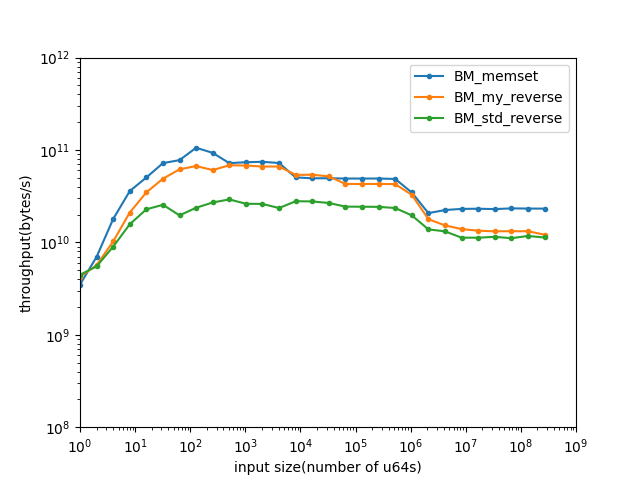

Values plotted in this chart, from the file beside it:
name, iterations, real_time, cpu_time, time_unit, bytes_per_second, items_per_second, label, error_occurred, error_message
BM_my_reverse/1/threads:1, 730443040, 1.883, 1.883, ns, 4.24833e+09, 5.31042e+08, , , 
BM_my_reverse/2/threads:1, 544522069, 2.826, 2.826, ns, 5.66195e+09, 7.07744e+08, , , 
BM_my_reverse/4/threads:1, 442010161, 3.12, 3.12, ns, 1.02563e+10, 1.28203e+09, , , 
BM_my_reverse/8/threads:1, 448697096, 3.041, 3.041, ns, 2.10453e+10, 2.63066e+09, , , 
BM_my_reverse/16/threads:1, 377051158, 3.681, 3.681, ns, 3.47761e+10, 4.34702e+09, , , 
BM_my_reverse/32/threads:1, 261304304, 5.233, 5.233, ns, 4.89186e+10, 6.11482e+09, , , 
BM_my_reverse/64/threads:1, 162400012, 8.289, 8.289, ns, 6.177e+10, 7.72126e+09, , , 
BM_my_reverse/128/threads:1, 91218880, 15.27, 15.27, ns, 6.70491e+10, 8.38114e+09, , , 
BM_my_reverse/256/threads:1, 40755704, 33.78, 33.78, ns, 6.06204e+10, 7.57755e+09, , , 
BM_my_reverse/512/threads:1, 23574945, 59.92, 59.92, ns, 6.83524e+10, 8.54405e+09, , , 
BM_my_reverse/1024/threads:1, 10486868, 120.6, 120.6, ns, 6.79516e+10, 8.49396e+09, , , 
BM_my_reverse/2048/threads:1, 5249875, 247.5, 247.5, ns, 6.6193e+10, 8.27412e+09, , , 
BM_my_reverse/4096/threads:1, 2817183, 494.6, 494.6, ns, 6.62476e+10, 8.28095e+09, , , 
BM_my_reverse/8192/threads:1, 1172000, 1219, 1219, ns, 5.3767e+10, 6.72087e+09, , , 
BM_my_reverse/16384/threads:1, 579158, 2427, 2427, ns, 5.39965e+10, 6.74956e+09, , , 
BM_my_reverse/32768/threads:1, 274249, 5059, 5059, ns, 5.1818e+10, 6.47725e+09, , , 
BM_my_reverse/65536/threads:1, 117167, 12217, 12217, ns, 4.29151e+10, 5.36439e+09, , , 
BM_my_reverse/131072/threads:1, 58233, 24474, 24474, ns, 4.28442e+10, 5.35553e+09, , , 
BM_my_reverse/262144/threads:1, 28852, 48828, 48828, ns, 4.29502e+10, 5.36877e+09, , , 
BM_my_reverse/524288/threads:1, 13844, 98219, 98219, ns, 4.27037e+10, 5.33797e+09, , , 
BM_my_reverse/1048576/threads:1, 5425, 256641, 256504, ns, 3.27036e+10, 4.08795e+09, , , 
BM_my_reverse/2097152/threads:1, 1540, 940949, 939739, ns, 1.78531e+10, 2.23163e+09, , , 
BM_my_reverse/4194304/threads:1, 666, 2.1985e+06, 2.19848e+06, ns, 1.52625e+10, 1.90782e+09, , , 
BM_my_reverse/8388608/threads:1, 290, 4.81219e+06, 4.81217e+06, ns, 1.39457e+10, 1.74321e+09, , , 
BM_my_reverse/16777216/threads:1, 100, 1.00268e+07, 1.00266e+07, ns, 1.33862e+10, 1.67328e+09, , , 
BM_my_reverse/33554432/threads:1, 71, 2.0363e+07, 2.0363e+07, ns, 1.31825e+10, 1.64781e+09, , , 
BM_my_reverse/67108864/threads:1, 35, 4.06296e+07, 4.06295e+07, ns, 1.32138e+10, 1.65173e+09, , , 
BM_my_reverse/134217728/threads:1, 17, 8.1327e+07, 8.13267e+07, ns, 1.32028e+10, 1.65035e+09, , , 
BM_my_reverse/268435456/threads:1, 9, 1.77038e+08, 1.77037e+08, ns, 1.21301e+10, 1.51626e+09, , , 
BM_std_reverse/1/threads:1, 790036065, 1.794, 1.794, ns, 4.45952e+09, 5.5744e+08, , , 
BM_std_reverse/2/threads:1, 518695836, 2.91, 2.91, ns, 5.49863e+09, 6.87329e+08, , , 
BM_std_reverse/4/threads:1, 395248771, 3.554, 3.554, ns, 9.00273e+09, 1.12534e+09, , , 
BM_std_reverse/8/threads:1, 345569283, 4.072, 4.072, ns, 1.57154e+10, 1.96443e+09, , , 
BM_std_reverse/16/threads:1, 249056831, 5.611, 5.611, ns, 2.28107e+10, 2.85134e+09, , , 
BM_std_reverse/32/threads:1, 100000000, 10.03, 10.03, ns, 2.55241e+10, 3.19052e+09, , , 
BM_std_reverse/64/threads:1, 53274397, 26.1, 26.1, ns, 1.96147e+10, 2.45184e+09, , , 
BM_std_reverse/128/threads:1, 32464288, 43.19, 43.19, ns, 2.37095e+10, 2.96369e+09, , , 
BM_std_reverse/256/threads:1, 18530777, 75.68, 75.68, ns, 2.7063e+10, 3.38287e+09, , , 
BM_std_reverse/512/threads:1, 9578596, 140.4, 140.4, ns, 2.91829e+10, 3.64786e+09, , , 
BM_std_reverse/1024/threads:1, 4492504, 312.7, 312.7, ns, 2.6195e+10, 3.27438e+09, , , 
BM_std_reverse/2048/threads:1, 2210000, 628.5, 628.5, ns, 2.60678e+10, 3.25848e+09, , , 
BM_std_reverse/4096/threads:1, 1002822, 1391, 1391, ns, 2.35549e+10, 2.94437e+09, , , 
BM_std_reverse/8192/threads:1, 597081, 2349, 2349, ns, 2.78968e+10, 3.4871e+09, , , 
BM_std_reverse/16384/threads:1, 298157, 4722, 4722, ns, 2.77568e+10, 3.4696e+09, , , 
BM_std_reverse/32768/threads:1, 142106, 9817, 9817, ns, 2.6703e+10, 3.33788e+09, , , 
BM_std_reverse/65536/threads:1, 65083, 21498, 21497, ns, 2.43888e+10, 3.0486e+09, , , 
BM_std_reverse/131072/threads:1, 32502, 43090, 43089, ns, 2.43349e+10, 3.04187e+09, , , 
BM_std_reverse/262144/threads:1, 16098, 86501, 86496, ns, 2.42456e+10, 3.0307e+09, , , 
BM_std_reverse/524288/threads:1, 8035, 178031, 178029, ns, 2.35596e+10, 2.94495e+09, , , 
BM_std_reverse/1048576/threads:1, 3351, 428037, 428036, ns, 1.95979e+10, 2.44974e+09, , , 
BM_std_reverse/2097152/threads:1, 1123, 1.21248e+06, 1.21239e+06, ns, 1.38381e+10, 1.72976e+09, , , 
BM_std_reverse/4194304/threads:1, 551, 2.54742e+06, 2.54739e+06, ns, 1.31721e+10, 1.64651e+09, , , 
BM_std_reverse/8388608/threads:1, 254, 5.96438e+06, 5.96372e+06, ns, 1.12529e+10, 1.40661e+09, , , 
BM_std_reverse/16777216/threads:1, 121, 1.1941e+07, 1.19409e+07, ns, 1.12402e+10, 1.40502e+09, , , 
BM_std_reverse/33554432/threads:1, 61, 2.33488e+07, 2.33463e+07, ns, 1.1498e+10, 1.43725e+09, , , 
BM_std_reverse/67108864/threads:1, 30, 4.83998e+07, 4.83718e+07, ns, 1.10988e+10, 1.38735e+09, , , 
BM_std_reverse/134217728/threads:1, 15, 9.14936e+07, 9.14917e+07, ns, 1.17359e+10, 1.46699e+09, , , 
BM_std_reverse/268435456/threads:1, 7, 1.90123e+08, 1.9001e+08, ns, 1.13019e+10, 1.41274e+09, , , 
BM_memset/1/threads:1, 614390518, 2.289, 2.288, ns, 3.49578e+09, 4.36973e+08, , , 
BM_memset/2/threads:1, 612858561, 2.298, 2.295, ns, 6.97138e+09, 8.71422e+08, , , 
... 27 more rows
